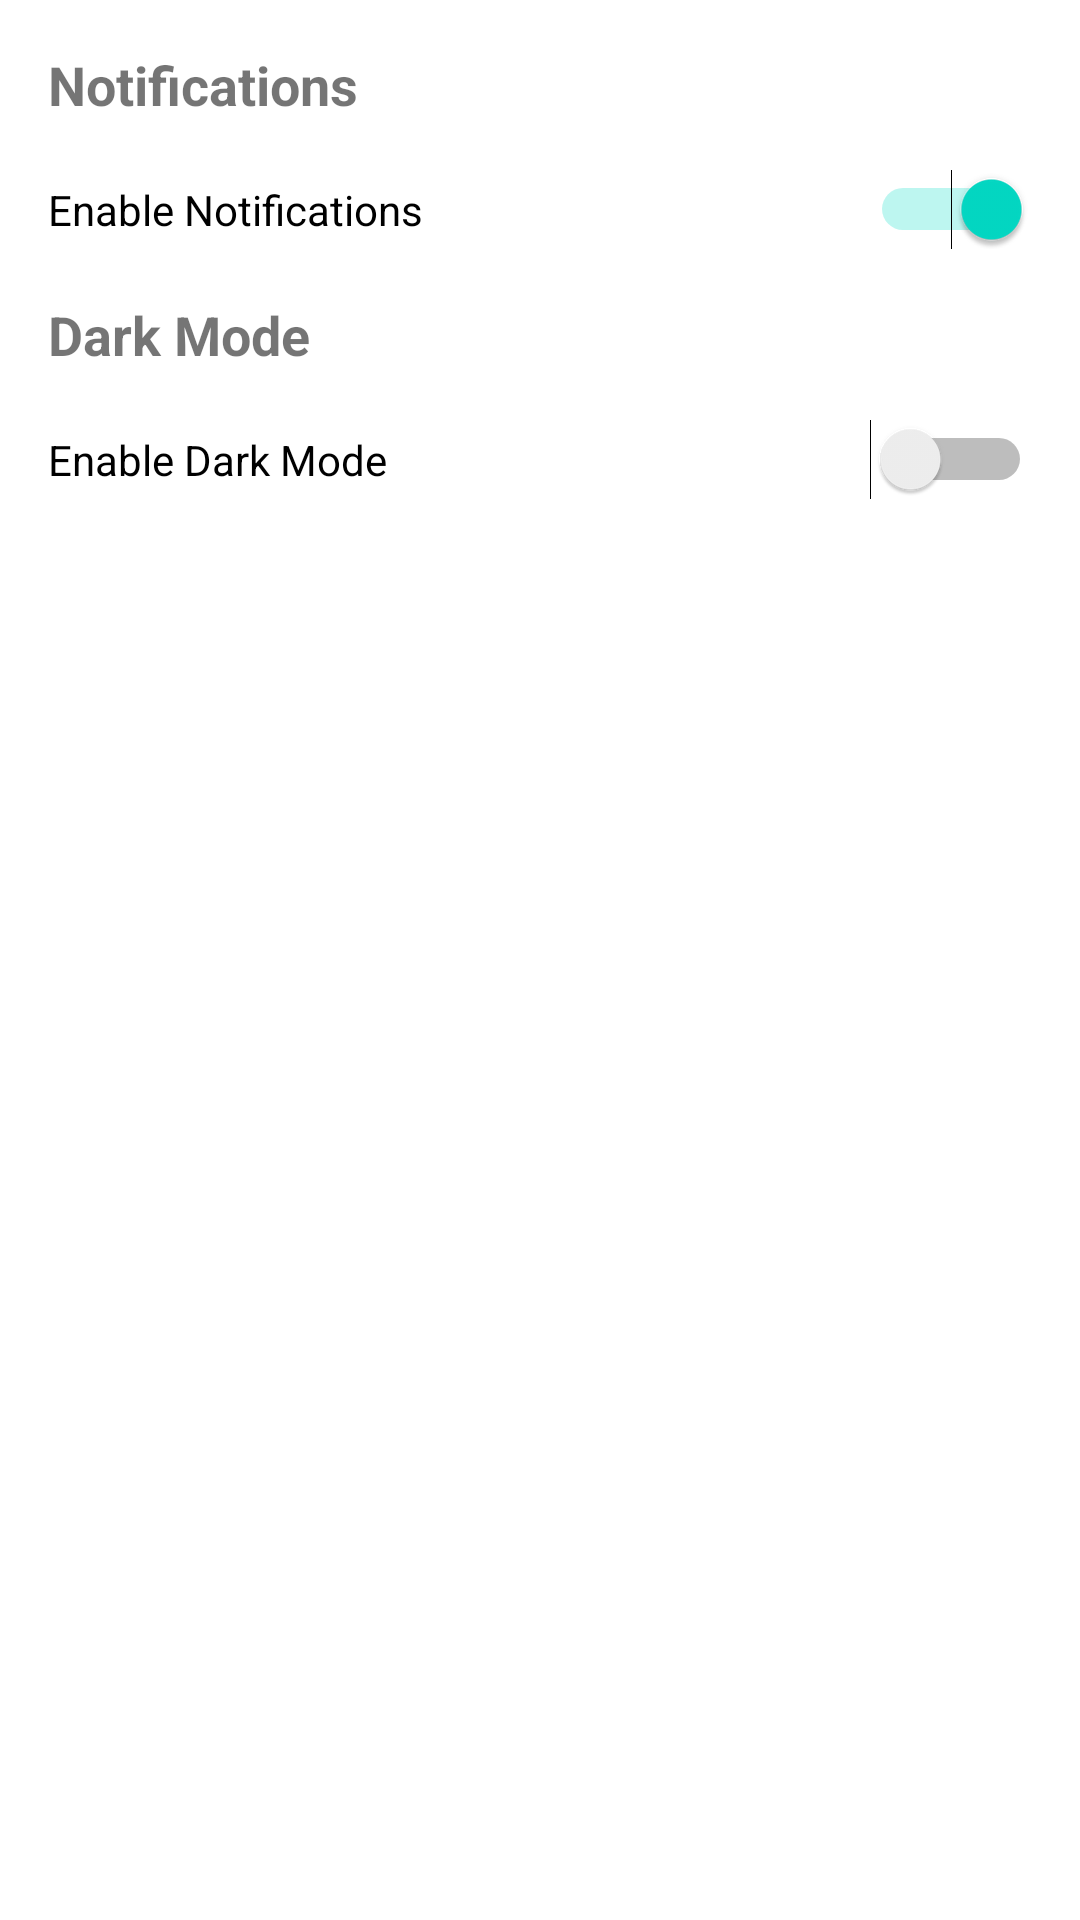

Produce the Android XML layout that renders to this screen, including the resource entries it uses.
<!-- AndroidManifest.xml: application theme Theme.OrnaTowersTimer -->
<!-- res/layout/settings_activity.xml -->
<?xml version="1.0" encoding="utf-8"?>
<RelativeLayout xmlns:android="http://schemas.android.com/apk/res/android"
        xmlns:tools="http://schemas.android.com/tools"
        android:layout_width="match_parent"
        android:layout_height="match_parent"
        android:padding="16dp"
        tools:context=".SettingsActivity">

    <TextView
            android:id="@+id/notificationsLabel"
            android:layout_width="wrap_content"
            android:layout_height="wrap_content"
            android:text="Notifications"
            android:textSize="18sp"
            android:textStyle="bold"
            android:layout_marginBottom="16dp" />

    <Switch
            android:id="@+id/notificationsSwitch"
            android:layout_width="match_parent"
            android:layout_height="wrap_content"
            android:layout_below="@id/notificationsLabel"
            android:checked="true"
            android:text="Enable Notifications"
            android:layout_marginBottom="16dp" />

    <TextView
            android:id="@+id/darkModeLabel"
            android:layout_width="wrap_content"
            android:layout_height="wrap_content"
            android:layout_below="@id/notificationsSwitch"
            android:text="Dark Mode"
            android:textSize="18sp"
            android:textStyle="bold"
            android:layout_marginBottom="16dp" />

    <Switch
            android:id="@+id/darkModeSwitch"
            android:layout_width="match_parent"
            android:layout_height="wrap_content"
            android:layout_below="@id/darkModeLabel"
            android:checked="false"
            android:text="Enable Dark Mode" />

</RelativeLayout>
<!-- resources referenced by this layout -->
<resources>
  <style name="Theme.OrnaTowersTimer" parent="Theme.MaterialComponents.DayNight.DarkActionBar">
          
          <item name="colorPrimary">@color/purple_500</item>
          <item name="colorPrimaryVariant">@color/purple_700</item>
          <item name="colorOnPrimary">@color/white</item>
          
          <item name="colorSecondary">@color/teal_200</item>
          <item name="colorSecondaryVariant">@color/teal_700</item>
          <item name="colorOnSecondary">@color/black</item>
          
          <item name="android:statusBarColor">?attr/colorPrimaryVariant</item>
          
      </style>
  <!-- not gathered from this repository: default colours our renderer supplied (Android Studio template values) -->
  <color name="purple_500">#FF6200EE</color>
  <color name="purple_700">#FF3700B3</color>
  <color name="teal_200">#FF03DAC5</color>
  <color name="teal_700">#FF018786</color>
  <color name="black">#FF000000</color>
  <color name="white">#FFFFFFFF</color>
</resources>
